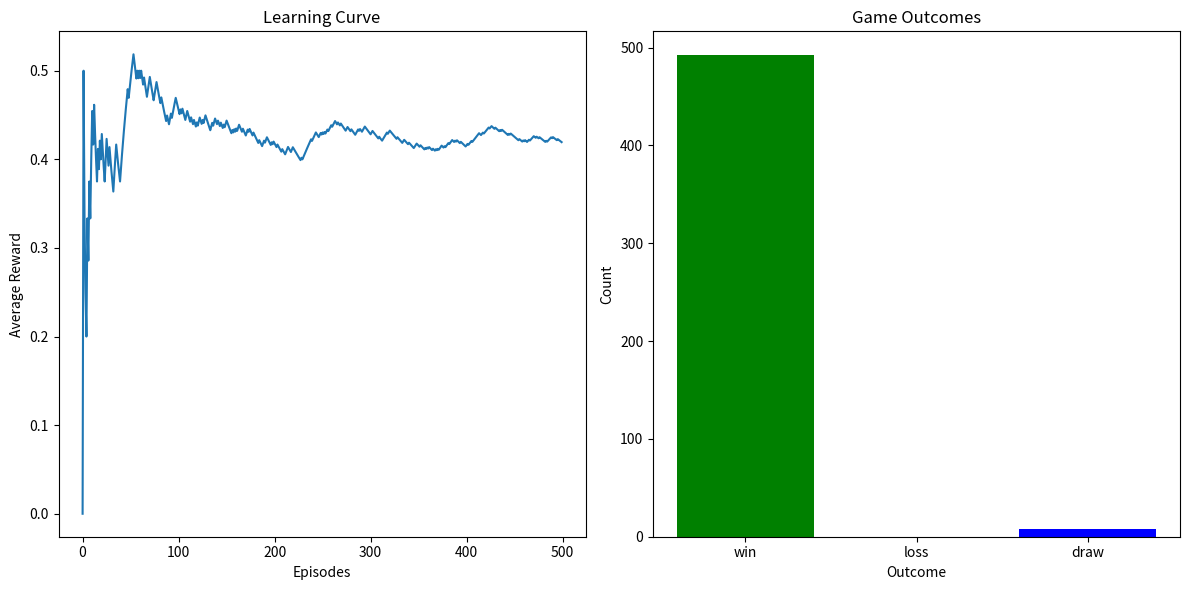

The script that saved this image:
import time
import sys
import numpy as np
import random
import matplotlib.pyplot as plt

# Initializing Q-values
Q = {}

# Hyperparameters
alpha = 0.02  # Learning rate
gamma = 0.85  # Discount factor
epsilon = 0.8  # Exploration rate
epsilon_min = 0.05  # Minimum epsilon
epsilon_decay = 0.9999  # Slower decay for exploration
temperature = 1.0  # Temperature for Boltzmann exploration
temperature_min = 0.1  # Minimum temperature
temperature_decay = 0.999  # Slower decay of temperature

# Game configuration for dynamic board sizes
board_size = 3  # Can be adjusted (e.g., 5 for a 5x5 board)
actionSpace = [(i, j) for i in range(board_size) for j in range(board_size)]

# Performance metrics
results = {"win": 0, "loss": 0, "draw": 0}
decision_times = []
memory_logs = []
regret = 0
optimal_reward = 1  # Assume a win provides the optimal reward
total_rewards = []  # To store total rewards over episodes

# Reward function
def reward(state):
    # Check rows, columns, and diagonals
    for row in state:
        if sum(row) == board_size: 
            return 1  # Positive reward for win
        if sum(row) == -board_size: 
            return 0  # Negative reward for loss
    
    for col in zip(*state):
        if sum(col) == board_size: 
            return 1  # Positive reward for win
        if sum(col) == -board_size: 
            return 0  # Negative reward for loss
    
    if sum(state[i][i] for i in range(board_size)) == board_size: 
        return 1  # Positive reward for win
    if sum(state[i][board_size - 1 - i] for i in range(board_size)) == board_size: 
        return 1  # Positive reward for win
    if sum(state[i][i] for i in range(board_size)) == -board_size: 
        return 0  # Negative reward for loss
    if sum(state[i][board_size - 1 - i] for i in range(board_size)) == -board_size: 
        return 0  # Negative reward for loss

    if all(all(cell != 0 for cell in row) for row in state):
        return -0.1  # Small positive reward for neutral state (tie)

    return 0  # Ongoing game

# Boltzmann exploration for action selection
def boltzmannPolicy(state, temperature):
    q_values = np.array([Q.get((tuple(map(tuple, state)), action), 0) for action in actionSpace])
    exp_q_values = np.exp(q_values / temperature)
    probabilities = exp_q_values / np.sum(exp_q_values)
    
    action = np.random.choice(len(actionSpace), p=probabilities)
    return actionSpace[action]

# Q-learning update
def qLearning(state, action, nextState, reward, alpha, gamma):
    state = tuple(map(tuple, state))
    nextState = tuple(map(tuple, nextState))
    
    current_q = Q.get((state, action), 0)
    future_q = max([Q.get((nextState, a), 0) for a in actionSpace])
    
    Q[(state, action)] = current_q + alpha * (reward + gamma * future_q - current_q)

# Alpha-Beta Pruning for opponent's turn
def alpha_beta_pruning(state, depth, alpha, beta, maximizing_player):
    winner = reward(state)
    if winner != 0 or depth == 0:
        return winner

    if maximizing_player:
        max_eval = float('-inf')
        for action in actionSpace:
            if state[action[0]][action[1]] == 0:
                state[action[0]][action[1]] = -1  # Opponent's move
                eval = alpha_beta_pruning(state, depth - 1, alpha, beta, False)
                state[action[0]][action[1]] = 0  # Undo move
                max_eval = max(max_eval, eval)
                alpha = max(alpha, eval)
                if beta <= alpha:
                    break
        return max_eval
    else:
        min_eval = float('inf')
        for action in actionSpace:
            if state[action[0]][action[1]] == 0:
                state[action[0]][action[1]] = 1  # Agent's move
                eval = alpha_beta_pruning(state, depth - 1, alpha, beta, True)
                state[action[0]][action[1]] = 0  # Undo move
                min_eval = min(min_eval, eval)
                beta = min(beta, eval)
                if beta <= alpha:
                    break
        return min_eval

# Opponent's Move (Alpha-Beta)
def opponent_move(state):
    best_value = float('-inf')
    best_move = None

    # Ensure the opponent picks a valid move from the available actions
    valid_actions = [action for action in actionSpace if state[action[0]][action[1]] == 0]
    
    if not valid_actions:
        print("No valid moves left!")
        return None  # In case no valid moves are available (shouldn't happen in a normal game)
    
    for action in valid_actions:
        state[action[0]][action[1]] = -1  # Opponent's move
        move_value = alpha_beta_pruning(state, 3, float('-inf'), float('inf'), False)
        state[action[0]][action[1]] = 0  # Undo move
        print(f"Evaluating move {action} with value {move_value}")  # Debugging output
        if move_value > best_value:
            best_value = move_value
            best_move = action
    
    # Ensure we always return a valid move
    if best_move is None:
        print("Error: No best move found!")  # Debugging output
        return random.choice(valid_actions)  # Fallback to a random valid move
    
    return best_move

# Run one game episode
def run_episode(epsilon):
    state = [[0 for _ in range(board_size)] for _ in range(board_size)]
    episode_reward = 0

    while True:
        # Player's random move (simulated)
        player_action = random.choice([a for a in actionSpace if state[a[0]][a[1]] == 0])
        state[player_action[0]][player_action[1]] = 1
        reward_value = reward(state)
        if reward_value != 0 or all(all(cell != 0 for cell in row) for row in state):
            return reward_value, episode_reward

        # Agent's turn (Q-learning agent)
        start_time = time.time()
        action = boltzmannPolicy(state, temperature)  # Boltzmann exploration
        decision_time = time.time() - start_time
        decision_times.append(decision_time)

        state[action[0]][action[1]] = -1
        next_reward = reward(state)
        episode_reward += next_reward

        # Update Q-values
        qLearning(state, action, state, next_reward, alpha, gamma)

        # Check for win/loss or tie
        if next_reward != 0 or all(all(cell != 0 for cell in row) for row in state):
            return next_reward, episode_reward

        # Opponent's turn (Alpha-Beta Pruning)
        opponent_action = opponent_move(state)
        if opponent_action is None:
            return 0, episode_reward  # If no valid move, game ends unexpectedly

        state[opponent_action[0]][opponent_action[1]] = 1
        next_reward = reward(state)
        episode_reward += next_reward

        if next_reward != 0 or all(all(cell != 0 for cell in row) for row in state):
            return next_reward, episode_reward

# Run multiple episodes
num_episodes = 500

for episode in range(num_episodes):
    result, episode_reward = run_episode(epsilon)
    total_rewards.append(episode_reward)
    memory_logs.append(sys.getsizeof(Q))
    regret += (optimal_reward - episode_reward)

    if result == 1:
        results["win"] += 1
    elif result == -1:
        results["loss"] += 1
    else:
        results["draw"] += 1

    # Gradually reduce epsilon to favor exploitation
    epsilon = max(epsilon_min, epsilon * epsilon_decay)

    # Gradually reduce temperature for Boltzmann exploration
    temperature = max(temperature_min, temperature * temperature_decay)

# Plot metrics
episodes = list(range(num_episodes))

# Learning curve
plt.figure(figsize=(12, 6))
plt.subplot(1, 2, 1)
plt.plot(episodes, np.cumsum(total_rewards) / (np.arange(num_episodes) + 1))
plt.xlabel("Episodes")
plt.ylabel("Average Reward")
plt.title("Learning Curve")

# Game outcomes
plt.subplot(1, 2, 2)
plt.bar(results.keys(), results.values(), color=['green', 'red', 'blue'])
plt.title("Game Outcomes")
plt.ylabel("Count")
plt.xlabel("Outcome")

plt.tight_layout()
plt.show()

# Final metrics
print("\n--- Q-Learning Metrics ---")
print(f"Win Rate: {results['win'] / num_episodes:.3f}")
print(f"Loss Rate: {results['loss'] / num_episodes:.3f}")
print(f"Draw Rate: {results['draw'] / num_episodes:.3f}")
print(f"Average Execution Time per Move: {np.mean(decision_times):.6f} seconds")
print(f"Average Memory Usage: {np.mean(memory_logs) / 1024:.3f} KB")
print(f"Total Regret: {regret:.3f}")
print(f"Total Reward: {np.sum(total_rewards):.3f}")
